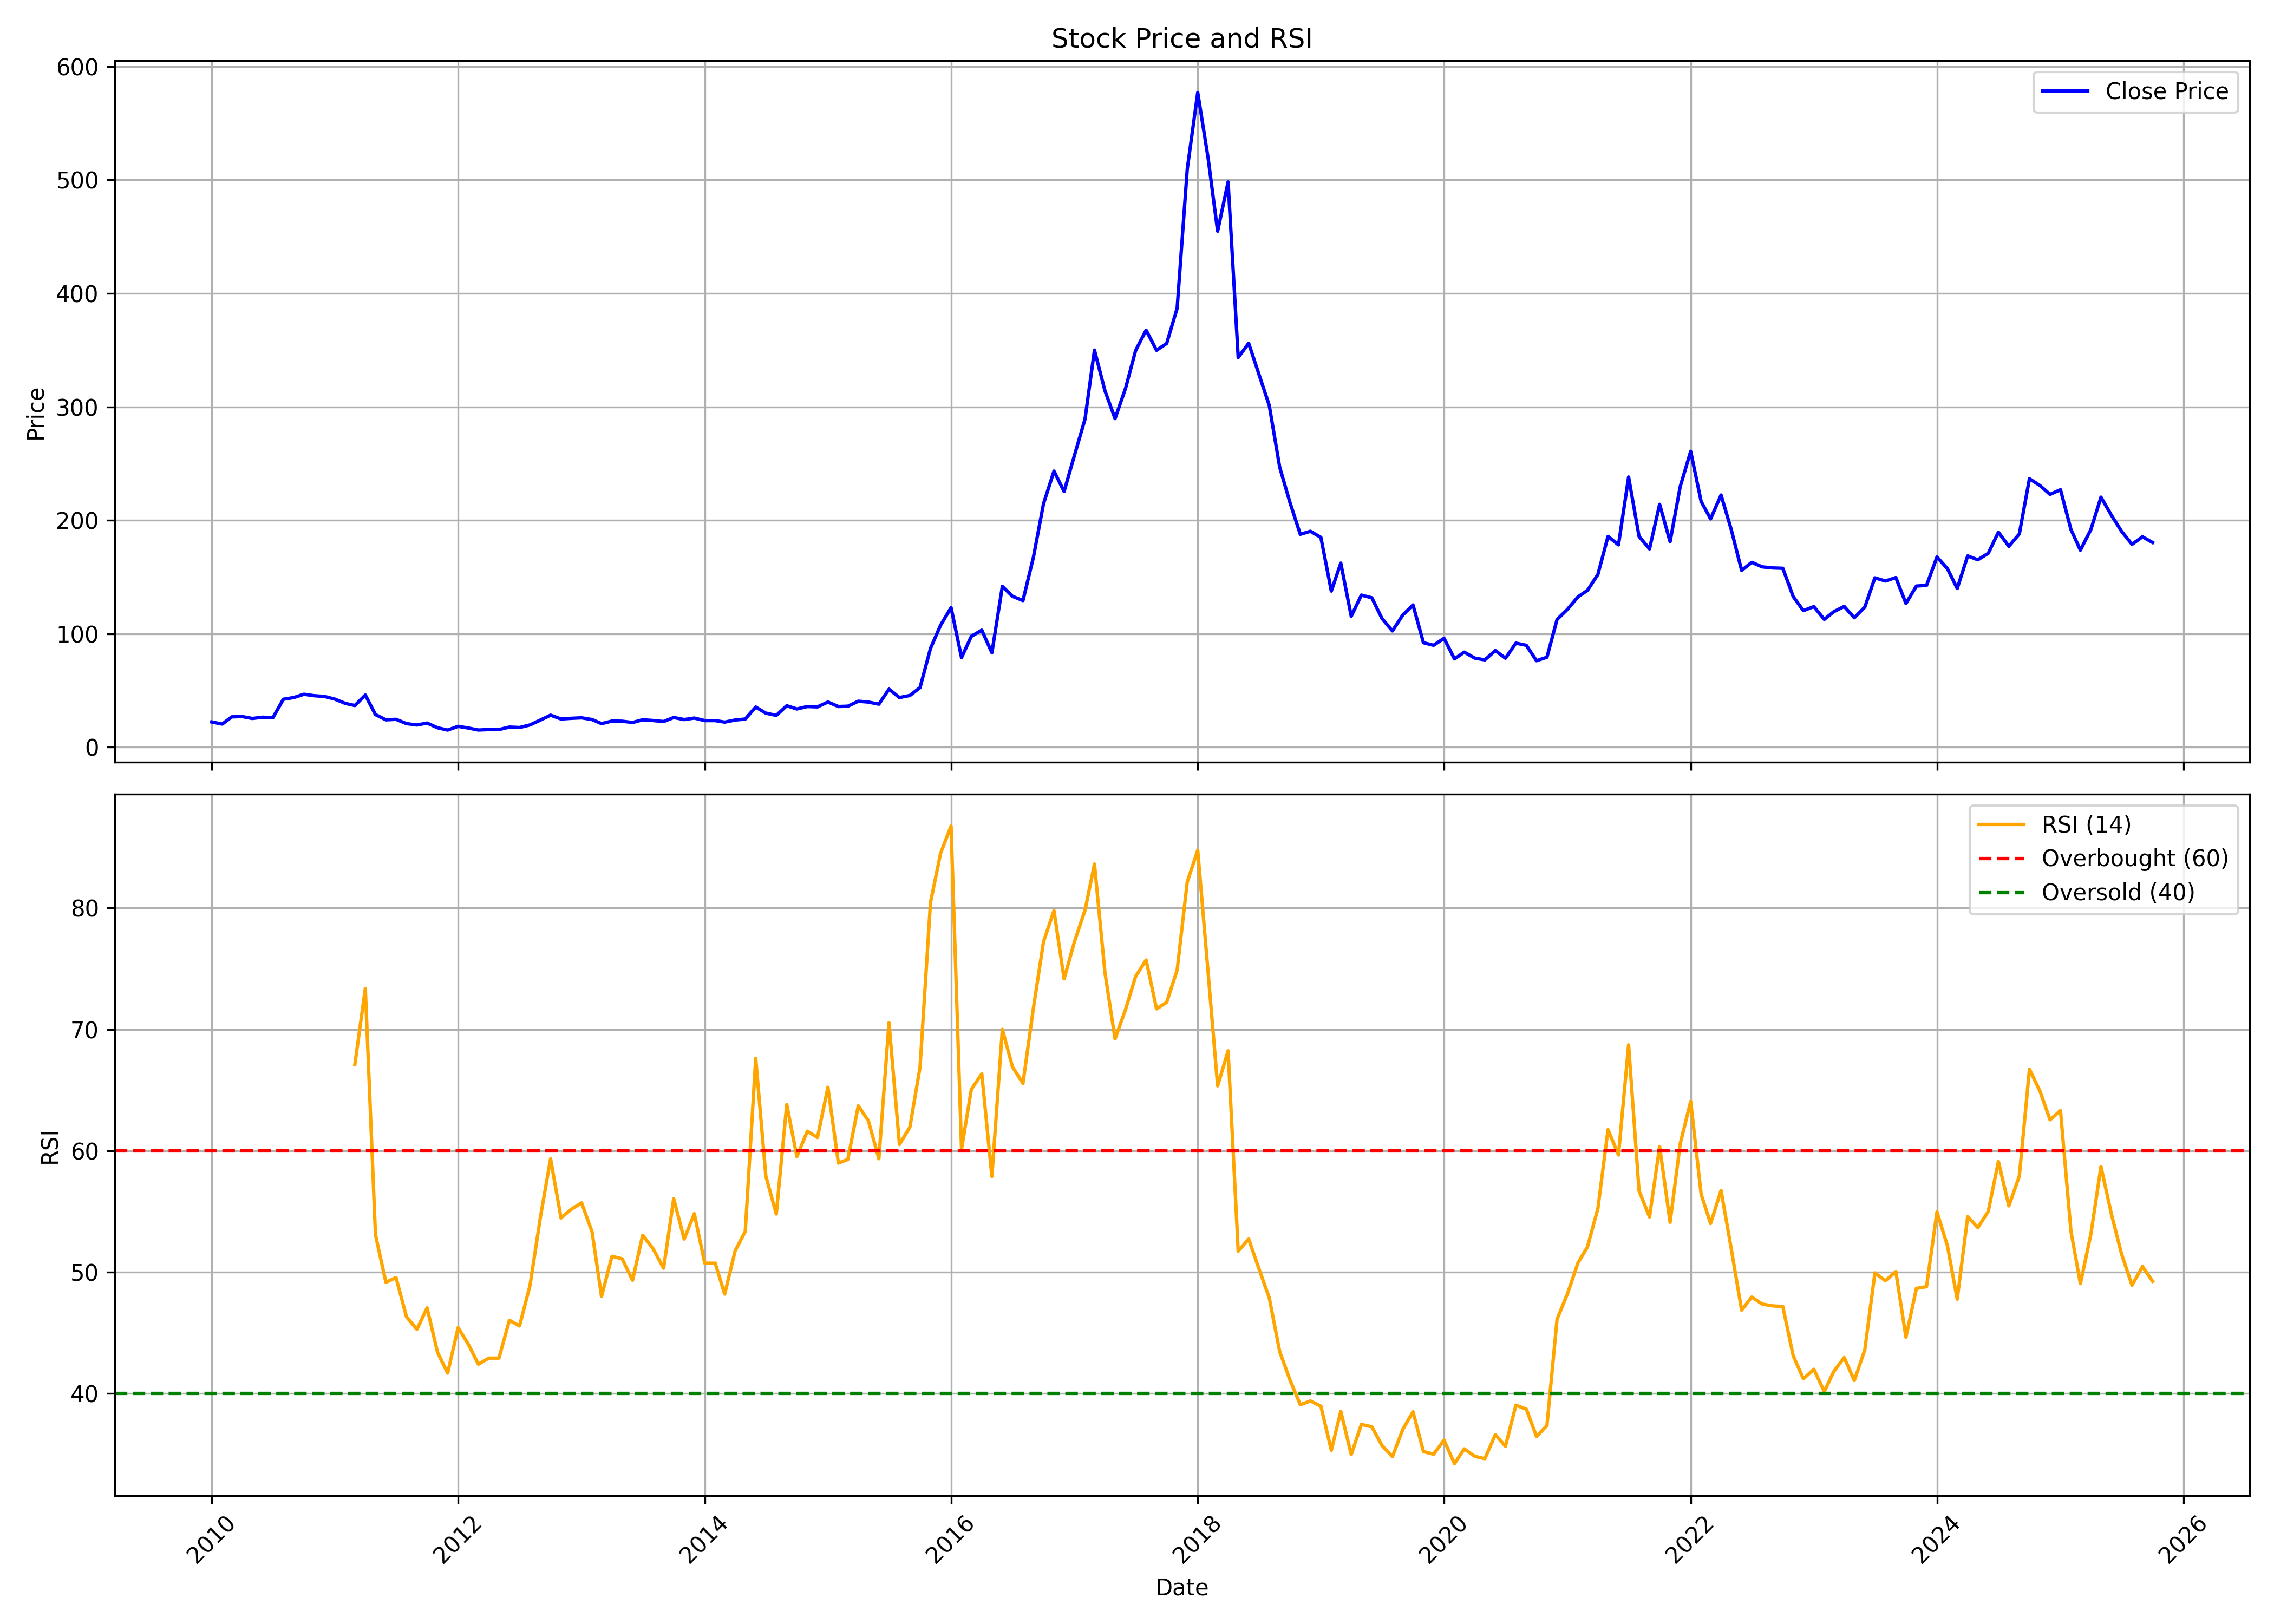

The file beside this chart, header and first rows:
, date, symbol, open, high, low, close, volume, rsi
0, 2010-01-01, SHIVATEX, 27.28, 31.46, 19.26, 22.27, 235811, 
1, 2010-02-01, SHIVATEX, 22.67, 27.28, 19.38, 20.42, 235024, 
2, 2010-03-01, SHIVATEX, 20.42, 28.01, 18.86, 26.76, 368828, 
3, 2010-04-01, SHIVATEX, 24.23, 32.02, 23.75, 27.04, 729478, 
4, 2010-05-01, SHIVATEX, 26.16, 28.49, 22.55, 25.36, 218941, 
5, 2010-06-01, SHIVATEX, 26.24, 33.54, 23.67, 26.48, 1940170, 
6, 2010-07-01, SHIVATEX, 26.08, 27.6, 25.24, 26, 218163, 
7, 2010-08-01, SHIVATEX, 26.08, 49.59, 25.36, 42.29, 1985339, 
8, 2010-09-01, SHIVATEX, 41.17, 50.88, 41.17, 43.81, 552284, 
9, 2010-10-01, SHIVATEX, 44.09, 52.41, 44.09, 46.7, 316880, 
10, 2010-11-01, SHIVATEX, 47.88, 61.96, 40.94, 45.39, 902768, 
11, 2010-12-01, SHIVATEX, 45.39, 50.58, 36.78, 44.78, 324959, 
12, 2011-01-01, SHIVATEX, 47.11, 52.58, 40.09, 42.37, 279012, 
13, 2011-02-01, SHIVATEX, 42.53, 45.39, 34.37, 38.62, 377439, 
14, 2011-03-01, SHIVATEX, 39.15, 39.96, 33.47, 36.78, 139783, 67.12
15, 2011-04-01, SHIVATEX, 36, 48.98, 36, 46, 621143, 73.37
16, 2011-05-01, SHIVATEX, 43.43, 48.62, 26.45, 28.78, 533523, 53.09
17, 2011-06-01, SHIVATEX, 28.98, 30.21, 22.86, 24.17, 93584, 49.17
18, 2011-07-01, SHIVATEX, 24.08, 27.55, 21.51, 24.61, 102208, 49.56
19, 2011-08-01, SHIVATEX, 24.29, 24.98, 17.63, 20.82, 52356, 46.32
20, 2011-09-01, SHIVATEX, 20.82, 24.33, 17.68, 19.59, 69363, 45.29
21, 2011-10-01, SHIVATEX, 19.97, 25.67, 19.14, 21.31, 174633, 47.06
22, 2011-11-01, SHIVATEX, 20.66, 21.48, 15.47, 17.16, 72030, 43.4
23, 2011-12-01, SHIVATEX, 17.29, 17.89, 14.26, 15.13, 33240, 41.69
24, 2012-01-01, SHIVATEX, 16.12, 19.88, 14.74, 18.41, 57920, 45.44
25, 2012-02-01, SHIVATEX, 18.58, 21.95, 15.64, 16.9, 76246, 44.03
26, 2012-03-01, SHIVATEX, 17.5, 17.55, 14.05, 15.17, 36300, 42.42
27, 2012-04-01, SHIVATEX, 15.13, 17.2, 15, 15.56, 16884, 42.93
28, 2012-05-01, SHIVATEX, 15.56, 15.95, 13.53, 15.56, 17033, 42.93
29, 2012-06-01, SHIVATEX, 15.13, 17.81, 14.05, 17.76, 16538, 46.04
30, 2012-07-01, SHIVATEX, 18.89, 19.36, 15.73, 17.37, 27676, 45.57
31, 2012-08-01, SHIVATEX, 17.33, 22.04, 16.98, 19.66, 93404, 48.9
32, 2012-09-01, SHIVATEX, 18.8, 24.63, 18.8, 23.99, 44097, 54.55
33, 2012-10-01, SHIVATEX, 22.99, 28.26, 22.99, 28.26, 60067, 59.34
34, 2012-11-01, SHIVATEX, 28.35, 30.68, 23.77, 24.89, 62977, 54.47
35, 2012-12-01, SHIVATEX, 24.2, 27.57, 23.6, 25.5, 125145, 55.18
36, 2013-01-01, SHIVATEX, 25.07, 27.49, 24.2, 25.93, 182193, 55.71
37, 2013-02-01, SHIVATEX, 26.23, 27.27, 23.38, 24.42, 268930, 53.33
38, 2013-03-01, SHIVATEX, 25.84, 25.84, 20.31, 20.79, 76829, 48.01
39, 2013-04-01, SHIVATEX, 22.21, 23.99, 20.74, 23.08, 109590, 51.31
40, 2013-05-01, SHIVATEX, 23.08, 26.1, 22.47, 22.95, 34486, 51.11
41, 2013-06-01, SHIVATEX, 22.52, 23.77, 20.74, 21.82, 21950, 49.34
42, 2013-07-01, SHIVATEX, 21.57, 24.2, 20.74, 24.2, 43986, 53.05
43, 2013-08-01, SHIVATEX, 23.34, 25.07, 21.61, 23.55, 27753, 51.93
44, 2013-09-01, SHIVATEX, 22.47, 23.77, 22.04, 22.65, 5444, 50.33
45, 2013-10-01, SHIVATEX, 23.68, 26.34, 23.5, 26.21, 10863, 56.05
46, 2013-11-01, SHIVATEX, 26.57, 29.28, 23.86, 24.4, 16463, 52.74
47, 2013-12-01, SHIVATEX, 24.54, 26.34, 23.77, 25.71, 25005, 54.82
48, 2014-01-01, SHIVATEX, 25.71, 28.33, 23.27, 23.5, 31169, 50.74
49, 2014-02-01, SHIVATEX, 24.18, 25.8, 21.69, 23.5, 18430, 50.74
50, 2014-03-01, SHIVATEX, 23.5, 24.58, 21.42, 22.14, 27620, 48.2
51, 2014-04-01, SHIVATEX, 22.19, 25.76, 22.14, 24, 18409, 51.76
52, 2014-05-01, SHIVATEX, 24, 27.47, 21.78, 24.85, 128885, 53.36
53, 2014-06-01, SHIVATEX, 25.17, 39.49, 24.76, 35.43, 565077, 67.62
54, 2014-07-01, SHIVATEX, 34.61, 36.38, 28.33, 30.05, 105352, 57.92
55, 2014-08-01, SHIVATEX, 28.92, 32.35, 27.84, 28.06, 88352, 54.79
56, 2014-09-01, SHIVATEX, 28.62, 42.63, 28.57, 36.58, 331249, 63.81
57, 2014-10-01, SHIVATEX, 35.65, 36.91, 32.55, 33.73, 60804, 59.52
58, 2014-11-01, SHIVATEX, 34.38, 42.16, 31.85, 35.88, 227535, 61.62
59, 2014-12-01, SHIVATEX, 35.6, 48.81, 34.76, 35.55, 1028744, 61.1
... 130 more rows
